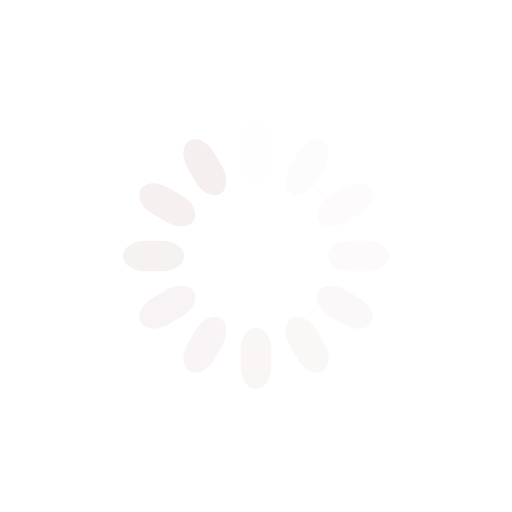
t = 0.00 s
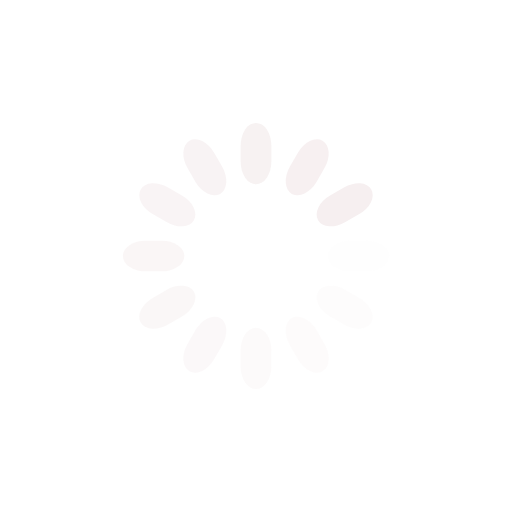
t = 0.25 s
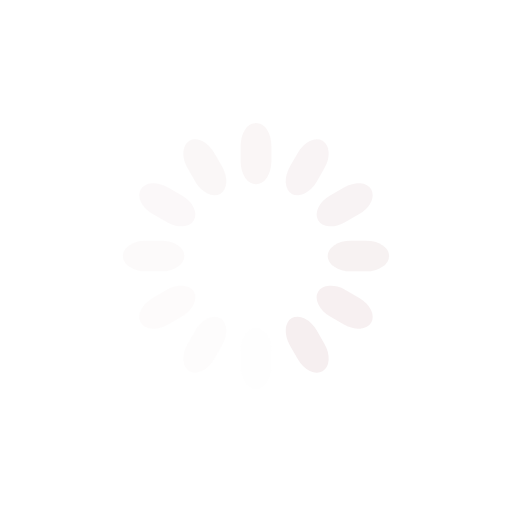
t = 0.50 s
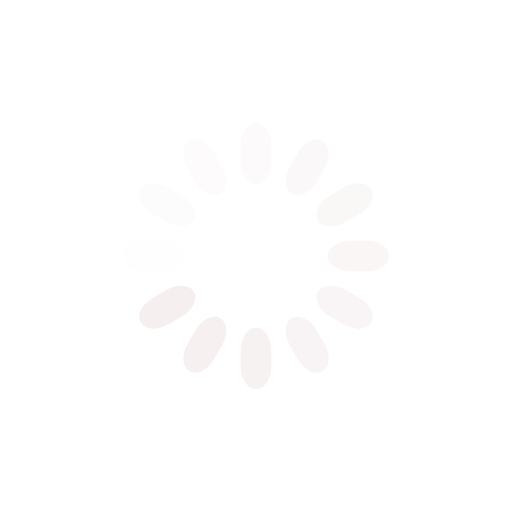
t = 0.75 s

The animated SVG that drew these frames (rendered in a browser with its animation timeline set to each time). Animation: 12 SMIL elements (animate=12); one cycle of 1.00 s, repeats indefinitely.

<svg xmlns="http://www.w3.org/2000/svg" xmlns:xlink="http://www.w3.org/1999/xlink" style="margin: auto; background: none; display: block; shape-rendering: auto;" width="61px" height="61px" viewBox="0 0 100 100" preserveAspectRatio="xMidYMid">
<g transform="rotate(0 50 50)">
  <rect x="47" y="24" rx="3" ry="4.44" width="6" height="12" fill="#f6eff0">
    <animate attributeName="opacity" values="1;0" keyTimes="0;1" dur="1s" begin="-0.9166666666666666s" repeatCount="indefinite"></animate>
  </rect>
</g><g transform="rotate(30 50 50)">
  <rect x="47" y="24" rx="3" ry="4.44" width="6" height="12" fill="#f6eff0">
    <animate attributeName="opacity" values="1;0" keyTimes="0;1" dur="1s" begin="-0.8333333333333334s" repeatCount="indefinite"></animate>
  </rect>
</g><g transform="rotate(60 50 50)">
  <rect x="47" y="24" rx="3" ry="4.44" width="6" height="12" fill="#f6eff0">
    <animate attributeName="opacity" values="1;0" keyTimes="0;1" dur="1s" begin="-0.75s" repeatCount="indefinite"></animate>
  </rect>
</g><g transform="rotate(90 50 50)">
  <rect x="47" y="24" rx="3" ry="4.44" width="6" height="12" fill="#f6eff0">
    <animate attributeName="opacity" values="1;0" keyTimes="0;1" dur="1s" begin="-0.6666666666666666s" repeatCount="indefinite"></animate>
  </rect>
</g><g transform="rotate(120 50 50)">
  <rect x="47" y="24" rx="3" ry="4.44" width="6" height="12" fill="#f6eff0">
    <animate attributeName="opacity" values="1;0" keyTimes="0;1" dur="1s" begin="-0.5833333333333334s" repeatCount="indefinite"></animate>
  </rect>
</g><g transform="rotate(150 50 50)">
  <rect x="47" y="24" rx="3" ry="4.44" width="6" height="12" fill="#f6eff0">
    <animate attributeName="opacity" values="1;0" keyTimes="0;1" dur="1s" begin="-0.5s" repeatCount="indefinite"></animate>
  </rect>
</g><g transform="rotate(180 50 50)">
  <rect x="47" y="24" rx="3" ry="4.44" width="6" height="12" fill="#f6eff0">
    <animate attributeName="opacity" values="1;0" keyTimes="0;1" dur="1s" begin="-0.4166666666666667s" repeatCount="indefinite"></animate>
  </rect>
</g><g transform="rotate(210 50 50)">
  <rect x="47" y="24" rx="3" ry="4.44" width="6" height="12" fill="#f6eff0">
    <animate attributeName="opacity" values="1;0" keyTimes="0;1" dur="1s" begin="-0.3333333333333333s" repeatCount="indefinite"></animate>
  </rect>
</g><g transform="rotate(240 50 50)">
  <rect x="47" y="24" rx="3" ry="4.44" width="6" height="12" fill="#f6eff0">
    <animate attributeName="opacity" values="1;0" keyTimes="0;1" dur="1s" begin="-0.25s" repeatCount="indefinite"></animate>
  </rect>
</g><g transform="rotate(270 50 50)">
  <rect x="47" y="24" rx="3" ry="4.44" width="6" height="12" fill="#f6eff0">
    <animate attributeName="opacity" values="1;0" keyTimes="0;1" dur="1s" begin="-0.16666666666666666s" repeatCount="indefinite"></animate>
  </rect>
</g><g transform="rotate(300 50 50)">
  <rect x="47" y="24" rx="3" ry="4.44" width="6" height="12" fill="#f6eff0">
    <animate attributeName="opacity" values="1;0" keyTimes="0;1" dur="1s" begin="-0.08333333333333333s" repeatCount="indefinite"></animate>
  </rect>
</g><g transform="rotate(330 50 50)">
  <rect x="47" y="24" rx="3" ry="4.44" width="6" height="12" fill="#f6eff0">
    <animate attributeName="opacity" values="1;0" keyTimes="0;1" dur="1s" begin="0s" repeatCount="indefinite"></animate>
  </rect>
</g>
<!-- [ldio] generated by https://loading.io/ --></svg>
